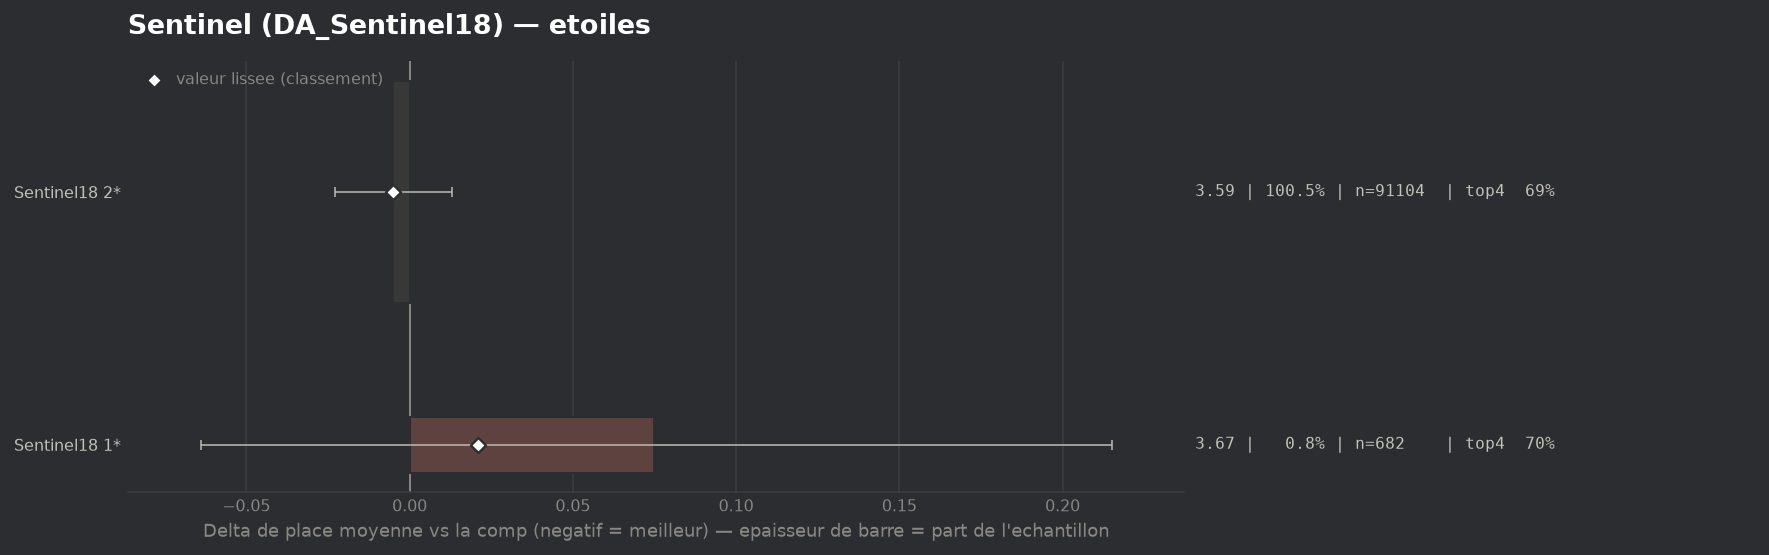

Source data for this figure (header and first rows):
group, label, n, share, avg_place, shrunk_avg, score, d_avg, d_avg_pess, impact, d_top4, win, top2, top4, sd, z, p, significant
populaire, Sentinel18 2*, 91104, 1.005, 3.594, 3.595, -0.005, -0.005, 0.0, 0.0047, 0.0009, 0.1594, 0.3456, 0.6858, 1.94, -0.52, 0.6004, False
populaire, Sentinel18 1*, 682, 0.007527, 3.674, 3.62, 0.021, 0.075, 0.0, -0.0002, 0.016, 0.0894, 0.324, 0.7009, 1.855, 1.06, 0.291, False
